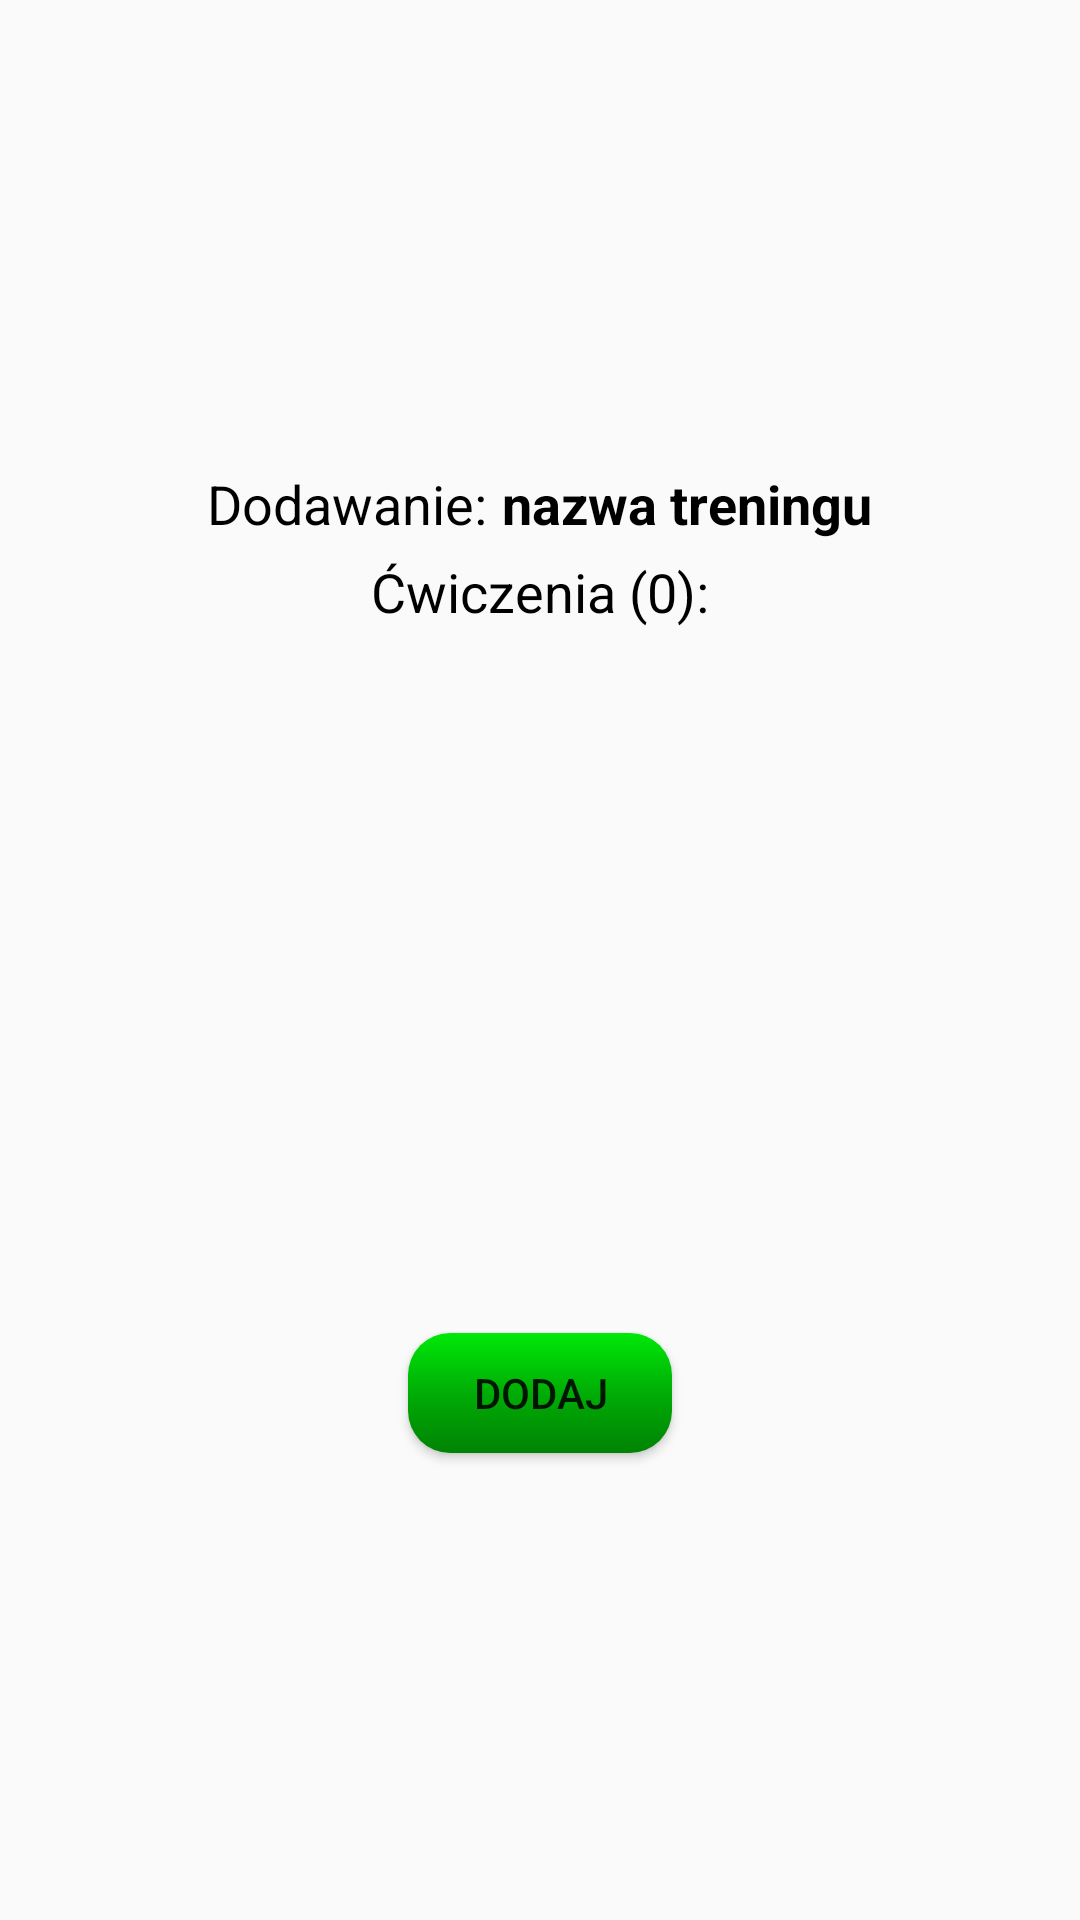

The Android layout XML behind this screen, and the referenced resources:
<!-- AndroidManifest.xml: application theme AppTheme -->
<!-- res/layout/dialog_add_training_to_training_system.xml -->
<?xml version="1.0" encoding="utf-8"?>
<LinearLayout xmlns:android="http://schemas.android.com/apk/res/android"
    android:layout_width="match_parent"
    android:layout_height="wrap_content"
    android:orientation="vertical"
    android:padding="10dp"
    android:gravity="center">

    <LinearLayout
        android:layout_width="wrap_content"
        android:layout_height="wrap_content"
        android:orientation="horizontal">

        <TextView
            android:layout_width="wrap_content"
            android:layout_height="wrap_content"
            android:text="@string/adding"
            android:textColor="@android:color/black"
            android:textSize="18sp"
            android:layout_marginRight="5dp"/>

        <TextView
            android:id="@+id/tvTrainingName"
            android:layout_width="wrap_content"
            android:layout_height="wrap_content"
            android:layout_weight="1"
            android:text="@string/nameOfTraining2"
            android:textColor="@android:color/black"
            android:textSize="18sp"
            android:textStyle="bold" />
    </LinearLayout>

    <LinearLayout
        android:layout_width="wrap_content"
        android:layout_height="wrap_content"
        android:orientation="horizontal">

        <TextView
            android:layout_width="wrap_content"
            android:layout_height="wrap_content"
            android:layout_marginVertical="5dp"
            android:text="@string/exercises"
            android:textColor="@android:color/black"
            android:textSize="18sp" />

        <TextView
            android:id="@+id/tvExerciseAmount"
            android:layout_width="wrap_content"
            android:layout_height="wrap_content"
            android:layout_marginVertical="5dp"
            android:layout_weight="1"
            android:text="@string/zero"
            android:textColor="@android:color/black"
            android:textSize="18sp" />

        <TextView
            android:layout_width="wrap_content"
            android:layout_height="wrap_content"
            android:layout_marginVertical="5dp"
            android:layout_weight="1"
            android:text="@string/closeBracket"
            android:textColor="@android:color/black"
            android:textSize="18sp" />
    </LinearLayout>

    <ListView
        android:id="@+id/lvTrainingExercises"
        android:layout_width="match_parent"
        android:layout_height="220dp" />

    <Button
        android:id="@+id/bAddTrainingToTrainingSystem"
        android:layout_width="wrap_content"
        android:layout_height="40dp"
        android:layout_marginTop="10dp"
        android:background="@drawable/button_add"
        android:text="@string/add" />
</LinearLayout>
<!-- resources referenced by this layout -->
<resources>
  <!-- drawable button_add (drawable) -->
  <?xml version="1.0" encoding="utf-8"?>
  <shape xmlns:android="http://schemas.android.com/apk/res/android" android:shape="rectangle" >
      <corners
          android:radius="14dp"
          />
      <gradient
          android:angle="270"
          android:centerX="50%"
          android:centerColor="@color/colorLightGreen"
          android:startColor="@color/colorLimon"
          android:endColor="@color/colorGreen"
          android:type="linear"
          />
  </shape>
  <string name="add">Dodaj</string>
  <string name="adding">Dodawanie: </string>
  <string name="closeBracket">):</string>
  <string name="exercises">Ćwiczenia (</string>
  <string name="nameOfTraining2">nazwa treningu</string>
  <string name="zero">0</string>
  <style name="AppTheme" parent="Theme.AppCompat.Light.DarkActionBar">
          
          <item name="colorPrimary">@color/colorPrimary</item>
          <item name="colorPrimaryDark">@color/colorPrimaryDark</item>
          <item name="colorAccent">@color/colorAccent</item>
      </style>
  <color name="colorLightGreen">#00AD06</color>
  <color name="colorLimon">#00E808</color>
  <color name="colorGreen">#008204</color>
  <color name="colorPrimary">#3F51B5</color>
  <color name="colorPrimaryDark">#303f9f</color>
  <color name="colorAccent">#30addb</color>
</resources>
